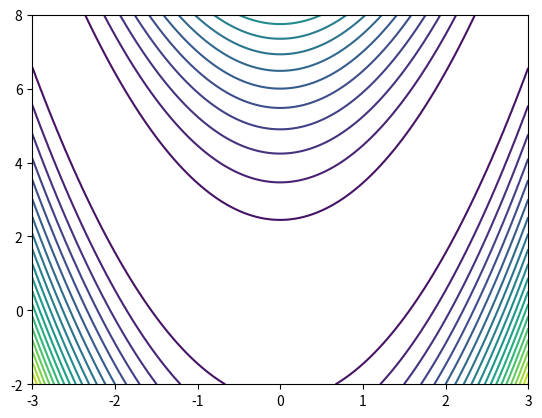

Write Python code to recreate this figure. (Note: this script raises an exception after producing the figure.)
import time
import numpy as np
import matplotlib.pyplot as plt

def jacobian(x):
    return  np.array([-400*(x[1]-x[0]**2)*x[0]-2*(1-x[0]),200*(x[1]-x[0]**2)],dtype=np.float64)

"""
计算hessian矩阵
x: 迭代点
"""
def hessian(x):
    return np.array([
        [-400*x[1]+1200*x[0]**2+2,-400*x[0]],
        [-400*x[0] ,200] ])

"""
计算f的函数值
"""
def fval(x):
    return 100*(x[1]-x[0]**2)**2+(1-x[0])**2

X1=np.arange(-3,3+0.05,0.05)
X2=np.arange(-2,8+0.05,0.05)
[x1,x2]=np.meshgrid(X1,X2)
f=100*(x2-x1**2)**2+(1-x1)**2
plt.contour(x1,x2,f,20) # 绘制20条等值线

def newton_hybrid(x0,alpha,beta,epsilon):
    start = time.clock()
    """
    方向修正的牛顿法
    """
    # 存储迭代点
    W=np.zeros((2,10**3))
    iter=0
    # x=x0
    # 使用梯度法计算初始值 算法的收敛条件需要比newton法弱
    x = gradient_backtracking(np.array([0,0]), 2, 0.5, 0.5, 1e-2)
    gval=jacobian(x)
    hval=hessian(x)
    # 判断hessian矩阵是否正定
    try:
        L = np.linalg.cholesky(hval)
        # 正定为newton方向
        #d = np.dot(np.linalg.inv(hessian(x)),jacobian(x))
        d = np.dot(np.linalg.inv(L.T), np.dot(np.linalg.inv(L),jacobian(x))) 
        # 使用共轭梯度法求解newton方向
    except np.linalg.LinAlgError:
        # 非正定选用梯度方向进行迭代
        # print("iter={iter}, hessian is not positive definite".format(iter=iter+1))
        d = gval     

    while np.linalg.norm(gval)>epsilon and iter<10000:
        iter=iter+1
        t=1
        while(fval(x-t*d)>fval(x)-alpha*t*np.dot(gval, d)):
            t=beta*t
        
        x=x-t*d
        W[:,iter-1] = x
        print('iter={iter} f(x)={fval:10.10f}'.format(iter=iter,fval=fval(x)))
        gval=jacobian(x)
        hval=hessian(x)
        
        try:
            L = np.linalg.cholesky(hval)
            # 正定为newton方向
            #d = np.dot(np.linalg.inv(hessian(x)),jacobian(x))
            d = np.dot(np.linalg.inv(L.T), np.dot(np.linalg.inv(L),jacobian(x)))  
        except np.linalg.LinAlgError:
            # 非正定选用梯度方向进行迭代
            print("iter={iter}, hessian is not positive definite".format(iter=iter+1))
            d = gval    

        print("iter point is {x}".format(x=x))     

    end = time.clock()
    
    print("newton_hybrid method time cost is {cost}".format(cost=(end-start)*1000))
    if iter==10000:
        print('did not converge')
      
    W=W[:,0:iter-1] 
    return x, iter, W
          
def gradient_backtracking(x0,s,alpha,beta, epsilon):
    """
    基于回溯法的梯度法
    x0: 初始点
    s: 初始步长
    alpha: 步长选择的公差参数
    beta: 每一步回溯时步长乘以的常数(0 < beta < 1)
    epsilon: 终止准则

    return: x 
    """
    x=x0
    # 计算梯度
    grad=jacobian(x)
    fun_val=fval(x)
    iter=0
    while np.linalg.norm(grad) > epsilon:
        iter=iter+1
        t=s
        while fun_val-fval(x-t*grad) < alpha*t*np.linalg.norm(grad)**2:
            t = beta *t

        x=x-t*grad
        fun_val=fval(x)
        grad=jacobian(x)
        
        # print('iter_number = {iter} norm_grad = {norm_grad:2.6f} fun_val = {fval:2.6f}'.format(
        #     iter=iter,norm_grad=np.linalg.norm(grad),fval=fun_val))      

    return x    

if __name__=="__main__":
    x0 = np.array([10,10])           
    alpha = 0.5
    beta = 0.5
    epsilon = 1e-5 
    iter, x, W = newton_hybrid(x0, alpha, beta, epsilon)
    # print("interation point is {W0}".format(W0=W[0,:]))
    # print("interation point is {W1}".format(W1=W[1,:]))
    # plt.plot(W[0,:],W[1,:],'g*',W[0,:],W[1,:]) # 画出迭代点收敛的轨迹
    # plt.show() # 显示轨迹

    # 梯度法的测试
    # x0 = np.array([0,0])
    # s = 2
    # alpha = 0.5
    # beta = 0.5
    # epsilon = 1e-2
    # x = gradient_backtracking(x0,s,alpha,beta, epsilon)
    # print("solution is {x}".format(x=x))